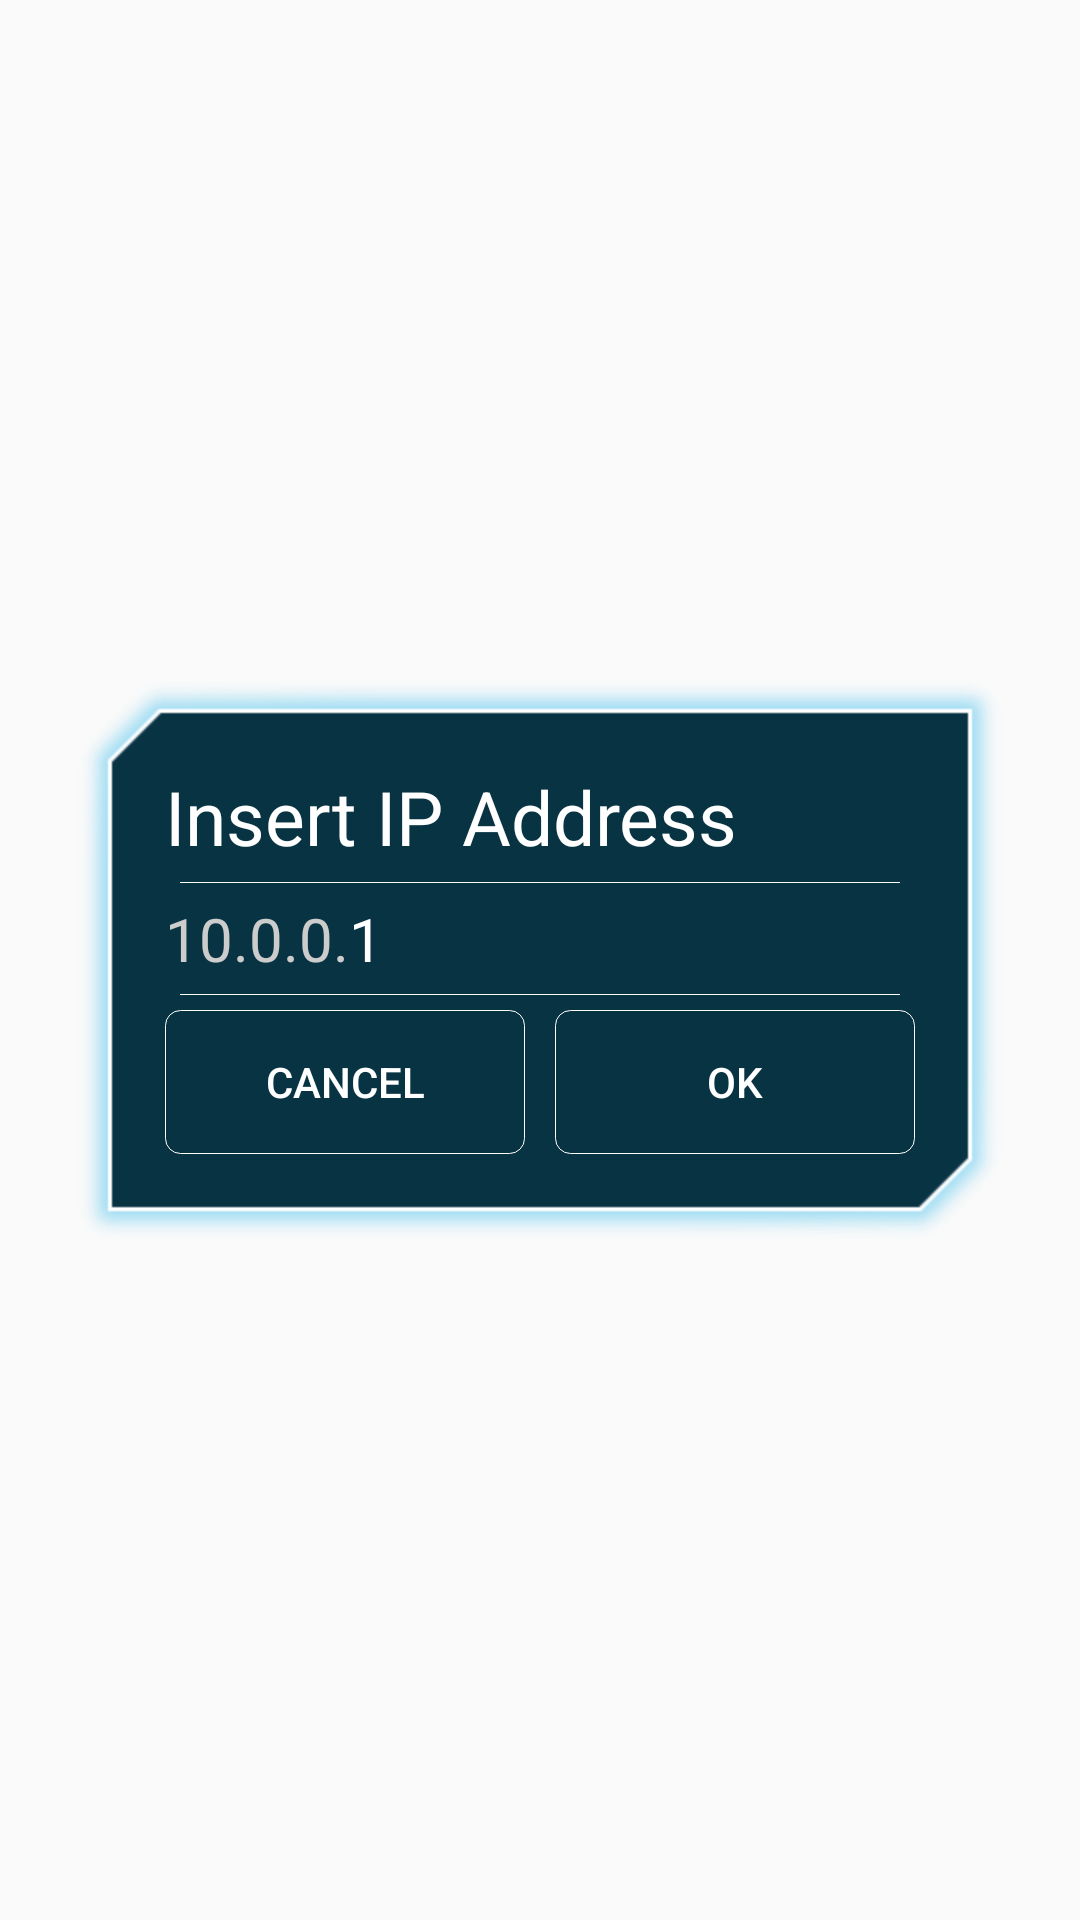

Android layout source for this screen:
<!-- AndroidManifest.xml: application theme AppTheme -->
<!-- res/layout/dialog_manually_set_server.xml -->
<?xml version="1.0" encoding="utf-8"?>
<LinearLayout xmlns:android="http://schemas.android.com/apk/res/android"
    android:layout_width="fill_parent"
    android:layout_height="wrap_content">

    <LinearLayout
        android:layout_width="fill_parent"
        android:layout_height="wrap_content"
        android:layout_gravity="center_vertical"
        android:layout_margin="20dp"
        android:background="@drawable/game_dialog_bck"
        android:orientation="vertical"
        android:padding="35dp">

        <LinearLayout
            android:layout_width="fill_parent"
            android:layout_height="wrap_content">

            <TextView
                android:id="@+id/dialog_select_server_title"
                android:layout_width="0dp"
                android:layout_height="wrap_content"
                android:layout_gravity="center_vertical"
                android:layout_weight="1"
                android:text="@string/insert_ip_adress"
                android:textColor="@color/dialog_main_color"
                android:textSize="25sp" />
        </LinearLayout>

        <LinearLayout
            android:layout_width="fill_parent"
            android:layout_height="1px"
            android:layout_margin="5dp"
            android:background="@color/dialog_main_color" />

        <LinearLayout
            android:layout_width="fill_parent"
            android:layout_height="wrap_content">

            <TextView
                android:id="@+id/dialog_manually_server_set_ip_prefix"
                android:layout_width="wrap_content"
                android:layout_height="wrap_content"
                android:text="10.0.0."
                android:textColor="#ccc"
                android:textSize="20sp" />

            <EditText
                android:id="@+id/dialog_manually_server_set"
                android:layout_width="fill_parent"
                android:layout_height="wrap_content"
                android:background="#0000"
                android:inputType="numberDecimal"
                android:text="1"
                android:textColor="@color/dialog_main_color"
                android:textSize="20sp" />
        </LinearLayout>

        <LinearLayout
            android:layout_width="fill_parent"
            android:layout_height="1px"
            android:layout_margin="5dp"
            android:background="@color/dialog_main_color" />

        <LinearLayout
            android:layout_width="fill_parent"
            android:layout_height="wrap_content">

            <Button
                android:id="@+id/dialog_select_server_btn_cancel"
                android:layout_width="fill_parent"
                android:layout_height="wrap_content"
                android:layout_marginRight="5dp"
                android:layout_weight="1"
                android:background="@drawable/dialog_button_shape"
                android:padding="10dp"
                android:text="@string/cancel"
                android:textColor="@color/dialog_main_color" />

            <Button
                android:id="@+id/dialog_select_server_btn_ok"
                android:layout_width="fill_parent"
                android:layout_height="wrap_content"
                android:layout_marginLeft="5dp"
                android:layout_weight="1"
                android:background="@drawable/dialog_button_shape"
                android:padding="10dp"
                android:text="@string/ok"
                android:textColor="@color/dialog_main_color" />
        </LinearLayout>
    </LinearLayout>

</LinearLayout>
<!-- resources referenced by this layout -->
<resources>
  <color name="dialog_main_color">#ffffff</color>
  <!-- drawable dialog_button_shape (drawable) -->
  <?xml version="1.0" encoding="utf-8"?>
  <selector xmlns:android="http://schemas.android.com/apk/res/android">
      <item android:drawable="@drawable/dialog_button_focus" android:state_focused="true" />
      <item android:drawable="@drawable/dialog_button" />
  </selector>
  <string name="cancel">Cancel</string>
  <string name="insert_ip_adress">Insert IP Address</string>
  <string name="ok">OK</string>
  <style name="AppTheme" parent="Theme.AppCompat.Light.DarkActionBar">
          <item name="colorPrimary">@color/colorPrimary</item>
          <item name="colorPrimaryDark">@color/colorPrimaryDark</item>
          <item name="colorAccent">@color/colorAccent</item>
      </style>
  <!-- drawable dialog_button_focus (drawable) -->
  <?xml version="1.0" encoding="utf-8"?>
  <shape xmlns:android="http://schemas.android.com/apk/res/android"
      android:shape="rectangle">
  
      <solid android:color="#55ffffff" />
  
      <stroke
          android:width="1px"
          android:color="@color/dialog_main_color" />
  
      <corners android:radius="5dp" />
  
  
  </shape>
  <!-- drawable dialog_button (drawable) -->
  <?xml version="1.0" encoding="utf-8"?>
  <shape xmlns:android="http://schemas.android.com/apk/res/android"
      android:shape="rectangle">
  
      <solid android:color="#0000" />
  
      <stroke
          android:width="1px"
          android:color="@color/dialog_main_color" />
  
      <corners android:radius="5dp" />
  
  
  </shape>
  <color name="colorPrimary">#009688</color>
  <color name="colorPrimaryDark">#00796b</color>
  <color name="colorAccent">#40c4ff</color>
</resources>
